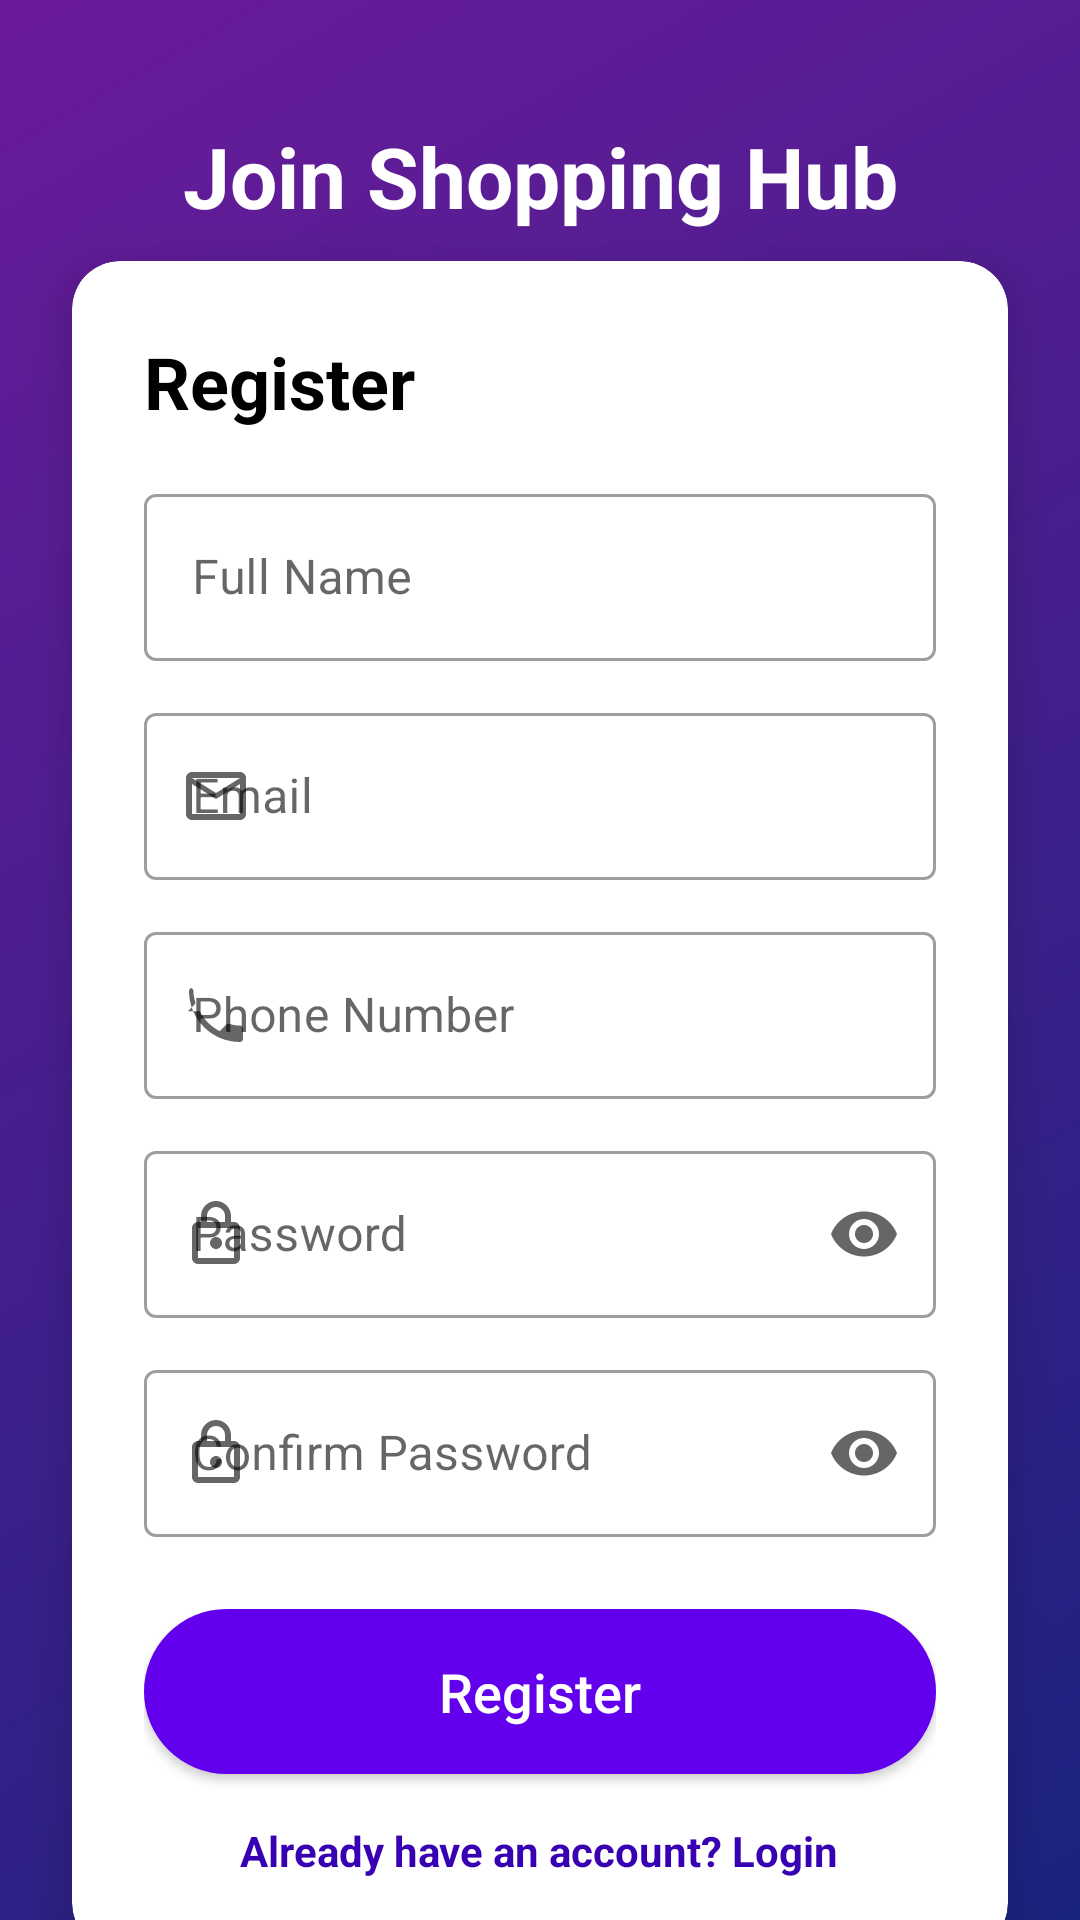

Layout XML and referenced resources for this Android screen:
<!-- AndroidManifest.xml: activity theme Theme.Shopping.NoActionBar -->
<!-- res/layout/register.xml -->
<?xml version="1.0" encoding="utf-8"?>
<androidx.constraintlayout.widget.ConstraintLayout xmlns:android="http://schemas.android.com/apk/res/android"
    xmlns:app="http://schemas.android.com/apk/res-auto"
    android:layout_width="match_parent"
    android:layout_height="match_parent"
    android:background="@drawable/bg_gradient">

    <TextView
        android:id="@+id/tvRegisterHeader"
        android:layout_width="wrap_content"
        android:layout_height="wrap_content"
        android:layout_marginTop="40dp"
        android:text="@string/register_welcome"
        android:textColor="@color/white"
        android:textSize="28sp"
        android:textStyle="bold"
        app:layout_constraintEnd_toEndOf="parent"
        app:layout_constraintStart_toStartOf="parent"
        app:layout_constraintTop_toTopOf="parent" />

    <androidx.cardview.widget.CardView
        android:layout_width="match_parent"
        android:layout_height="wrap_content"
        android:layout_margin="24dp"
        app:cardCornerRadius="16dp"
        app:cardElevation="8dp"
        app:layout_constraintBottom_toBottomOf="parent"
        app:layout_constraintTop_toBottomOf="@id/tvRegisterHeader"
        app:layout_constraintVertical_bias="0.3">

        <ScrollView
            android:layout_width="match_parent"
            android:layout_height="wrap_content">

            <LinearLayout
                android:layout_width="match_parent"
                android:layout_height="wrap_content"
                android:orientation="vertical"
                android:padding="24dp">

                <TextView
                    android:layout_width="wrap_content"
                    android:layout_height="wrap_content"
                    android:text="@string/register"
                    android:textColor="@color/black"
                    android:textSize="24sp"
                    android:textStyle="bold" />

                <com.google.android.material.textfield.TextInputLayout
                    android:id="@+id/tilFullName"
                    style="@style/Widget.MaterialComponents.TextInputLayout.OutlinedBox"
                    android:layout_width="match_parent"
                    android:layout_height="wrap_content"
                    android:layout_marginTop="16dp"
                    android:hint="@string/full_name"
                    app:startIconDrawable="@drawable/ic_person">

                    <com.google.android.material.textfield.TextInputEditText
                        android:id="@+id/etFullName"
                        android:layout_width="match_parent"
                        android:layout_height="wrap_content"
                        android:inputType="textPersonName" />
                </com.google.android.material.textfield.TextInputLayout>

                <com.google.android.material.textfield.TextInputLayout
                    android:id="@+id/tilRegEmail"
                    style="@style/Widget.MaterialComponents.TextInputLayout.OutlinedBox"
                    android:layout_width="match_parent"
                    android:layout_height="wrap_content"
                    android:layout_marginTop="12dp"
                    android:hint="@string/email"
                    app:startIconDrawable="@drawable/ic_email">

                    <com.google.android.material.textfield.TextInputEditText
                        android:id="@+id/etRegEmail"
                        android:layout_width="match_parent"
                        android:layout_height="wrap_content"
                        android:inputType="textEmailAddress" />
                </com.google.android.material.textfield.TextInputLayout>

                <com.google.android.material.textfield.TextInputLayout
                    android:id="@+id/tilPhoneNumber"
                    style="@style/Widget.MaterialComponents.TextInputLayout.OutlinedBox"
                    android:layout_width="match_parent"
                    android:layout_height="wrap_content"
                    android:layout_marginTop="12dp"
                    android:hint="@string/phone_number"
                    app:startIconDrawable="@drawable/ic_phone">

                    <com.google.android.material.textfield.TextInputEditText
                        android:id="@+id/etPhoneNumber"
                        android:layout_width="match_parent"
                        android:layout_height="wrap_content"
                        android:inputType="phone" />
                </com.google.android.material.textfield.TextInputLayout>

                <com.google.android.material.textfield.TextInputLayout
                    android:id="@+id/tilRegPassword"
                    style="@style/Widget.MaterialComponents.TextInputLayout.OutlinedBox"
                    android:layout_width="match_parent"
                    android:layout_height="wrap_content"
                    android:layout_marginTop="12dp"
                    android:hint="@string/password"
                    app:endIconMode="password_toggle"
                    app:startIconDrawable="@drawable/ic_lock">

                    <com.google.android.material.textfield.TextInputEditText
                        android:id="@+id/etRegPassword"
                        android:layout_width="match_parent"
                        android:layout_height="wrap_content"
                        android:inputType="textPassword" />
                </com.google.android.material.textfield.TextInputLayout>

                <com.google.android.material.textfield.TextInputLayout
                    android:id="@+id/tilConfirmPassword"
                    style="@style/Widget.MaterialComponents.TextInputLayout.OutlinedBox"
                    android:layout_width="match_parent"
                    android:layout_height="wrap_content"
                    android:layout_marginTop="12dp"
                    android:hint="@string/confirm_password"
                    app:endIconMode="password_toggle"
                    app:startIconDrawable="@drawable/ic_lock">

                    <com.google.android.material.textfield.TextInputEditText
                        android:id="@+id/etConfirmPassword"
                        android:layout_width="match_parent"
                        android:layout_height="wrap_content"
                        android:inputType="textPassword" />
                </com.google.android.material.textfield.TextInputLayout>

                <Button
                    android:id="@+id/btnRegister"
                    android:layout_width="match_parent"
                    android:layout_height="55dp"
                    android:layout_marginTop="24dp"
                    android:background="@drawable/btn_rounded"
                    android:text="@string/register"
                    android:textAllCaps="false"
                    android:textColor="@color/white"
                    android:textSize="18sp"
                    app:backgroundTint="@null" />

                <TextView
                    android:id="@+id/tvLogin"
                    android:layout_width="wrap_content"
                    android:layout_height="wrap_content"
                    android:layout_gravity="center"
                    android:layout_marginTop="16dp"
                    android:text="@string/already_have_account_login"
                    android:textColor="@color/purple_700"
                    android:textStyle="bold" />

            </LinearLayout>
        </ScrollView>
    </androidx.cardview.widget.CardView>

</androidx.constraintlayout.widget.ConstraintLayout>
<!-- resources referenced by this layout -->
<resources>
  <color name="black">#FF000000</color>
  <color name="purple_700">#FF3700B3</color>
  <color name="white">#FFFFFFFF</color>
  <!-- drawable bg_gradient (drawable) -->
  <?xml version="1.0" encoding="utf-8"?>
  <shape xmlns:android="http://schemas.android.com/apk/res/android"
      android:shape="rectangle">
      <gradient
          android:angle="135"
          android:endColor="#6A1B9A"
          android:startColor="#1A237E"
          android:type="linear" />
  </shape>
  <!-- drawable btn_rounded (drawable) -->
  <?xml version="1.0" encoding="utf-8"?>
  <ripple xmlns:android="http://schemas.android.com/apk/res/android"
      android:color="#40FFFFFF">
      <item>
          <shape android:shape="rectangle">
              <corners android:radius="30dp" />
              <solid android:color="@color/purple_500" />
          </shape>
      </item>
  </ripple>
  <!-- drawable ic_email (drawable) -->
  <vector xmlns:android="http://schemas.android.com/apk/res/android"
      android:width="24dp"
      android:height="24dp"
      android:viewportWidth="24"
      android:viewportHeight="24"
      android:tint="@color/purple_500">
    <path
        android:fillColor="@android:color/white"
        android:pathData="M20,4L4,4c-1.1,0 -1.99,0.9 -1.99,2L2,18c0,1.1 0.9,2 2,2h16c1.1,0 2,-0.9 2,-2L22,6c0,-1.1 -0.9,-2 -2,-2zM20,18L4,18L4,8l8,5 8,-5v10zM12,11L4,6h16l-8,5z"/>
  </vector>
  <!-- drawable ic_lock (drawable) -->
  <vector xmlns:android="http://schemas.android.com/apk/res/android"
      android:width="24dp"
      android:height="24dp"
      android:viewportWidth="24"
      android:viewportHeight="24"
      android:tint="@color/purple_500">
    <path
        android:fillColor="@android:color/white"
        android:pathData="M18,8h-1L17,6c0,-2.76 -2.24,-5 -5,-5S7,3.24 7,6v2L6,8c-1.1,0 -2,0.9 -2,2v10c0,1.1 0.9,2 2,2h12c1.1,0 2,-0.9 2,-2L20,10c0,-1.1 -0.9,-2 -2,-2zM9,6c0,-1.66 1.34,-3 3,-3s3,1.34 3,3v2L9,8L9,6zM18,20L6,20L6,10h12v10zM12,13c-1.1,0 -2,0.9 -2,2s0.9,2 2,2 2,-0.9 2,-2 -0.9,-2 -2,-2z"/>
  </vector>
  <!-- drawable ic_phone (drawable) -->
  <vector xmlns:android="http://schemas.android.com/apk/res/android"
      android:width="24dp"
      android:height="24dp"
      android:viewportWidth="24"
      android:viewportHeight="24"
      android:tint="@color/purple_500">
    <path
        android:fillColor="@android:color/white"
        android:pathData="M6.62,10.79c1.44,2.83 3.76,5.14 6.59,6.59l2.2,-2.2c0.27,-0.27 0.67,-0.36 1.02,-0.24 1.12,0.37 2.33,0.57 3.57,0.57 0.55,0 1,0.45 1,1V20c0,0.55 -0.45,1 -1,1 -9.39,0 -17,-7.61 -17,-17 0,-0.55 0.45,-1 1,-1H3.5c0.55,0 1,0.45 1,1 0,1.25 0.2,2.45 0.57,3.57 0.11,0.35 0.03,0.74 -0.25,1.02l-2.2,2.2z"/>
  </vector>
  <string name="already_have_account_login">Already have an account? Login</string>
  <string name="confirm_password">Confirm Password</string>
  <string name="email">Email</string>
  <string name="full_name">Full Name</string>
  <string name="password">Password</string>
  <string name="phone_number">Phone Number</string>
  <string name="register">Register</string>
  <string name="register_welcome">Join Shopping Hub</string>
  <style name="Theme.Shopping.NoActionBar">
          <item name="windowActionBar">false</item>
          <item name="windowNoTitle">true</item>
          <item name="android:statusBarColor">@android:color/transparent</item>
          <item name="android:windowAnimationStyle">@style/WindowAnimations</item>
      </style>
  <color name="purple_500">#FF6200EE</color>
  <style name="WindowAnimations">
          <item name="android:activityOpenEnterAnimation">@anim/slide_in_right</item>
          <item name="android:activityOpenExitAnimation">@anim/slide_out_left</item>
          <item name="android:activityCloseEnterAnimation">@anim/slide_in_left</item>
          <item name="android:activityCloseExitAnimation">@anim/slide_out_right</item>
      </style>
</resources>
